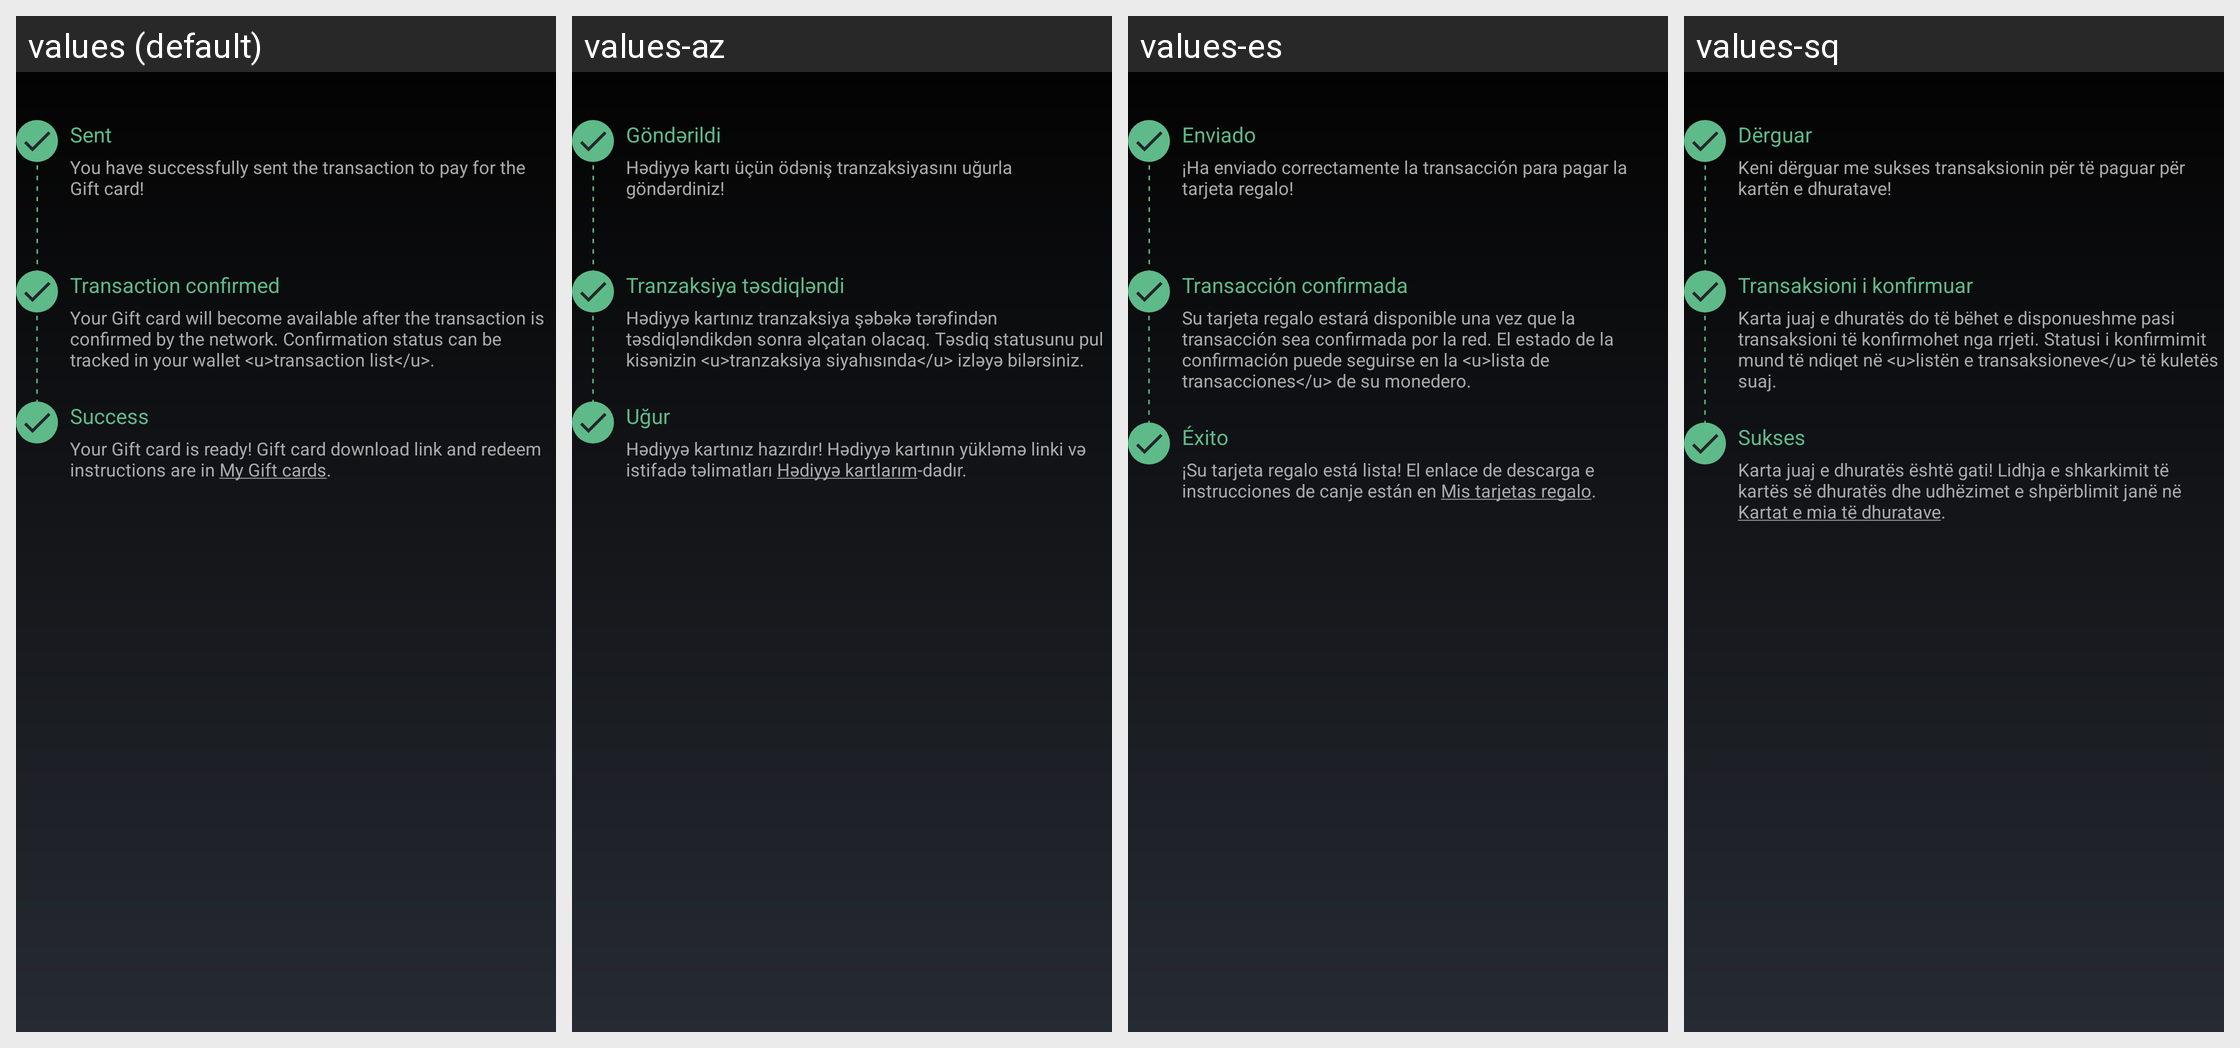

Translations of the strings shown on this Android screen, per locale in the grid:
Android screen res/layout/layout_giftbox_order_scheme.xml rendered under 4 locales, left to right: values (default), values-az, values-es, values-sq. Device: Nexus 5 (rendered at 1080×1920; each locale shown at half size, 540×960, under a caption strip naming it); theme MyceliumModern.
Other locales in the repository, not shown: values-bg, values-cs, values-da, values-de, values-el, values-fil, values-fr, values-in, values-it, values-iw, values-ja, values-ko, values-nl, values-pl, values-pt, values-ro, values-ru, values-sk, values-sl, values-sv, values-tr, values-uk, values-vi, values-zh, values-zh-rTW.
Strings drawn on this screen, with the default value and each locale's value (text and hints the layout hard-codes, and strings that could not be matched under every locale, appear in the picture but are not listed):

paid
  values: Sent
  values-az: Göndərildi
  values-es: Enviado
  values-sq: Dërguar

successfully_paid_gift_card
  values: You have successfully sent the transaction to pay for the Gift card!
  values-az: Hədiyyə kartı üçün ödəniş tranzaksiyasını uğurla göndərdiniz!
  values-es: ¡Ha enviado correctamente la transacción para pagar la tarjeta regalo!
  values-sq: Keni dërguar me sukses transaksionin për të paguar për kartën e dhuratave!

payment_confirmed
  values: Transaction confirmed
  values-az: Tranzaksiya təsdiqləndi
  values-es: Transacción confirmada
  values-sq: Transaksioni i konfirmuar

gift_card_after_confirmed
  values: Your Gift card will become available after the transaction is confirmed by the network. Confirmation status can be tracked in your wallet <u>transaction list</u>.
  values-az: Hədiyyə kartınız tranzaksiya şəbəkə tərəfindən təsdiqləndikdən sonra əlçatan olacaq. Təsdiq statusunu pul kisənizin <u>tranzaksiya siyahısında</u> izləyə bilərsiniz.
  values-es: Su tarjeta regalo estará disponible una vez que la transacción sea confirmada por la red. El estado de la confirmación puede seguirse en la <u>lista de transacciones</u> de su monedero.
  values-sq: Karta juaj e dhuratës do të bëhet e disponueshme pasi transaksioni të konfirmohet nga rrjeti. Statusi i konfirmimit mund të ndiqet në <u>listën e transaksioneve</u> të kuletës suaj.

success1
  values: Success
  values-az: Uğur
  values-es: Éxito
  values-sq: Sukses

gift_card_ready
  values: Your Gift card is ready! Gift card download link and redeem instructions are in My Gift cards.
  values-az: Hədiyyə kartınız hazırdır! Hədiyyə kartının yükləmə linki və istifadə təlimatları Hədiyyə kartlarım-dadır.
  values-es: ¡Su tarjeta regalo está lista! El enlace de descarga e instrucciones de canje están en Mis tarjetas regalo.
  values-sq: Karta juaj e dhuratës është gati! Lidhja e shkarkimit të kartës së dhuratës dhe udhëzimet e shpërblimit janë në Kartat e mia të dhuratave.
